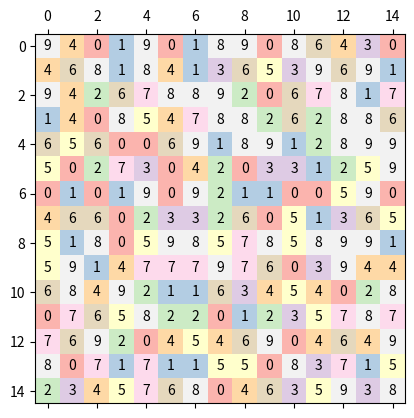
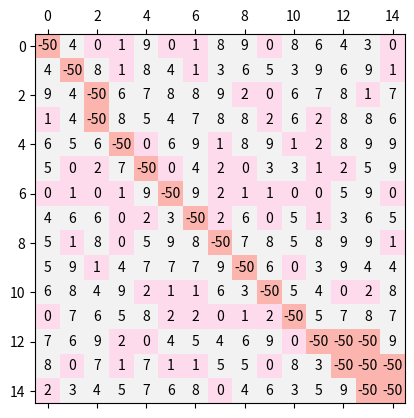

These figures' Python source, in order:
import numpy as np
import matplotlib.pyplot as plt
import random

height = 15
width = 15
n = 9
np.random.seed(10)   # fix it so can compare the two game modes
random.seed(10)
cost_matrix = np.random.randint(0, n+1, size=(height, width))

# https://stackoverflow.com/questions/40887753/display-matrix-values-and-colormap
fig, ax = plt.subplots()

ax.matshow(cost_matrix, cmap=plt.cm.Pastel1)

for i in range(height):
    for j in range(width):
        ax.text(i, j, str(cost_matrix[j,i]), va='center', ha='center')


def get_possible_moves(agent_location):
    # all possible moves, including diagonals
    all_moves = [(1,0),(0,1),
                      (-1,0),(0,-1),(-1,1),(1,-1), (-1,-1), (1,1)]

    # now strip out those that take it off the grid
    possible_moves = []
    for move in all_moves:
        new_agent_location = (agent_location[0]+move[0],
                              agent_location[1] + move[1])
        # will this move keep it on the grid? Keep it if it does.
        if new_agent_location[0] >= 0 and new_agent_location[1] >= 0 \
            and new_agent_location[0] < height and new_agent_location[1] < width:
            possible_moves.append([agent_location[0]+move[0],
                                  agent_location[1]+move[1]])
    # all possible moves returned
    return possible_moves

# this version is purely to display the path
cost_matrix_path = cost_matrix.copy()
cost_matrix_path[0, 0] = -50 # mark this so the start of the path shows up

# find_best_move
# This is based on rewarding moves the go right and down
# The value is the total reward
# Value is "reward" for moving left or down but not both,
# and "reward*2" for moving both.
# other moves have no reward.
# Note - that the value is initialised as -1 * the cost moving
# to the location.
# So a value of 10 moving to a square with time 7 will
# lead ot the move;s value being 10-7 = 3
def get_values(agent_location, moves, game_mode):
    reward = 5
    values = []
    for move in moves:
        value = -1 * cost_matrix[move[0]][move[1]]
        if game_mode == 1:
            value = abs(value + cost_matrix[agent_location[0]][agent_location[1]])
        if move[0] > agent_location[0]:  # down
            value += reward
        if move[1] > agent_location[1]:
                value += reward  # right
        #print("Matrix value: ",cost_matrix[move[0]][move[1]])
        #print("Value: ", value)
        values.append(value)
    return values

# For each move to x,y the agent calculates C = TIME(x,y)-sum_of_move_costs
# The agent then picks the x,y move that minimises C
# if two versions of C are equal, the agent randomly picks one
def find_best_move(agent_location, game_mode):
    gpm = get_possible_moves(agent_location)
    values = get_values(agent_location, gpm, game_mode)
    max_move_index = values.index(max(values))
    return gpm[max_move_index], max(values)

def random_move(agent_location):
    gpm = get_possible_moves(agent_location)
    # https://stackoverflow.com/questions/306400/how-can-i-randomly-select-an-item-from-a-list
    return random.choice(gpm)


game_mode = 0
if game_mode == 1:
    prev_agent_location = [0,0]
agent_location = [0,0]
agent_goal = [width-1, height-1]
loop_count = 0
value_total = 0
time_total = cost_matrix[0, 0]
prev_squares = []
while agent_location != agent_goal and loop_count < 100000:
    next_best_move, value= find_best_move(agent_location, game_mode)
    # note if the agent goes to a previous square, then
    # make a random move to prevent getting into a loop
    if next_best_move in prev_squares:
        next_best_move = random_move(agent_location)
    prev_squares.append(next_best_move)
    # try to make it visible on plot
    cost_matrix_path[next_best_move[0],next_best_move[1]] = -50
    print(next_best_move, value, agent_location)
    value_total += value
    loop_count += 1
    if game_mode == 1:
        prev_agent_location = agent_location
    agent_location = next_best_move
    if game_mode == 0:
        time_total += cost_matrix[agent_location[0],agent_location[1]]
    else:
        time_total += abs(cost_matrix[agent_location[0],
                        agent_location[1]]-cost_matrix[prev_agent_location[0],
                                                       prev_agent_location[1]])


print("Final agent location: ",agent_location)
print("Total time: ", time_total)
print("Number of movesL: ", loop_count)

fig2, ax2 = plt.subplots()

ax2.matshow(cost_matrix_path, cmap=plt.cm.Pastel1)

for i in range(height):
    for j in range(width):
        ax2.text(i, j, str(cost_matrix_path[j,i]), va='center', ha='center')

"""
gpm = get_possible_moves(agent_location)
print(gpm)
print(get_values(agent_location, gpm))
print(find_best_move(agent_location))"""
fig.show()
fig2.show()